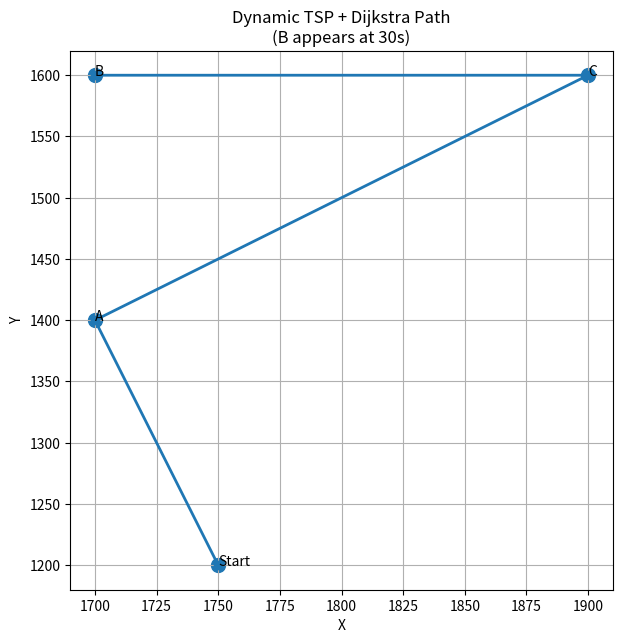

Generate this figure with matplotlib:
import numpy as np
import matplotlib.pyplot as plt

# -----------------------
# 输入点（忽略第三维 Z）
# -----------------------
A = np.array([1700, 1400])
B = np.array([1700, 1600])
C = np.array([1900, 1600])
start = np.array([1750, 1200])

# -----------------------
# “Dijkstra”：欧氏距离当作最短路
# -----------------------
def dist(p, q):
    return np.linalg.norm(p - q)

# -----------------------
# 动态决策：每 30s 重新规划
# -----------------------
def plan_stage(current_pos, available_points):
    """
    current_pos: 当前无人机位置
    available_points: 当前需要访问的目标点列表
    返回访问顺序（最近点优先）
    """
    if len(available_points) == 0:
        return []

    pts = available_points.copy()
    route = []

    pos = current_pos.copy()

    while pts:
        # 找最近的点当作TSP近似
        d = [dist(pos, p) for p in pts]
        idx = np.argmin(d)
        nxt = pts[idx]

        route.append(nxt)
        pos = nxt
        pts.pop(idx)

    return route


# ---------- Stage 1 ---------- #
# 0s 时：A 和 C 可见
stage1_points = [A, C]
stage1_route = plan_stage(start, stage1_points)

# t=30s 后无人机的位置
pos_at_30 = stage1_route[-1]

# ---------- Stage 2 ---------- #
# B 在 30s 出现
stage2_points = [B]
stage2_route = plan_stage(pos_at_30, stage2_points)

# -----------------------
# 合并完整路径
# -----------------------
full_route = [start] + stage1_route + stage2_route

# -----------------------
# 绘图
# -----------------------
plt.figure(figsize=(7, 7))

# 路线
xs = [p[0] for p in full_route]
ys = [p[1] for p in full_route]
plt.plot(xs, ys, "-o", linewidth=2)

# 标记点
plt.text(start[0], start[1], "Start")
plt.text(A[0], A[1], "A")
plt.text(B[0], B[1], "B")
plt.text(C[0], C[1], "C")

plt.scatter([start[0], A[0], B[0], C[0]],
            [start[1], A[1], B[1], C[1]],
            s=100)

plt.grid(True)
plt.xlabel("X")
plt.ylabel("Y")
plt.title("Dynamic TSP + Dijkstra Path\n(B appears at 30s)")
plt.show()
